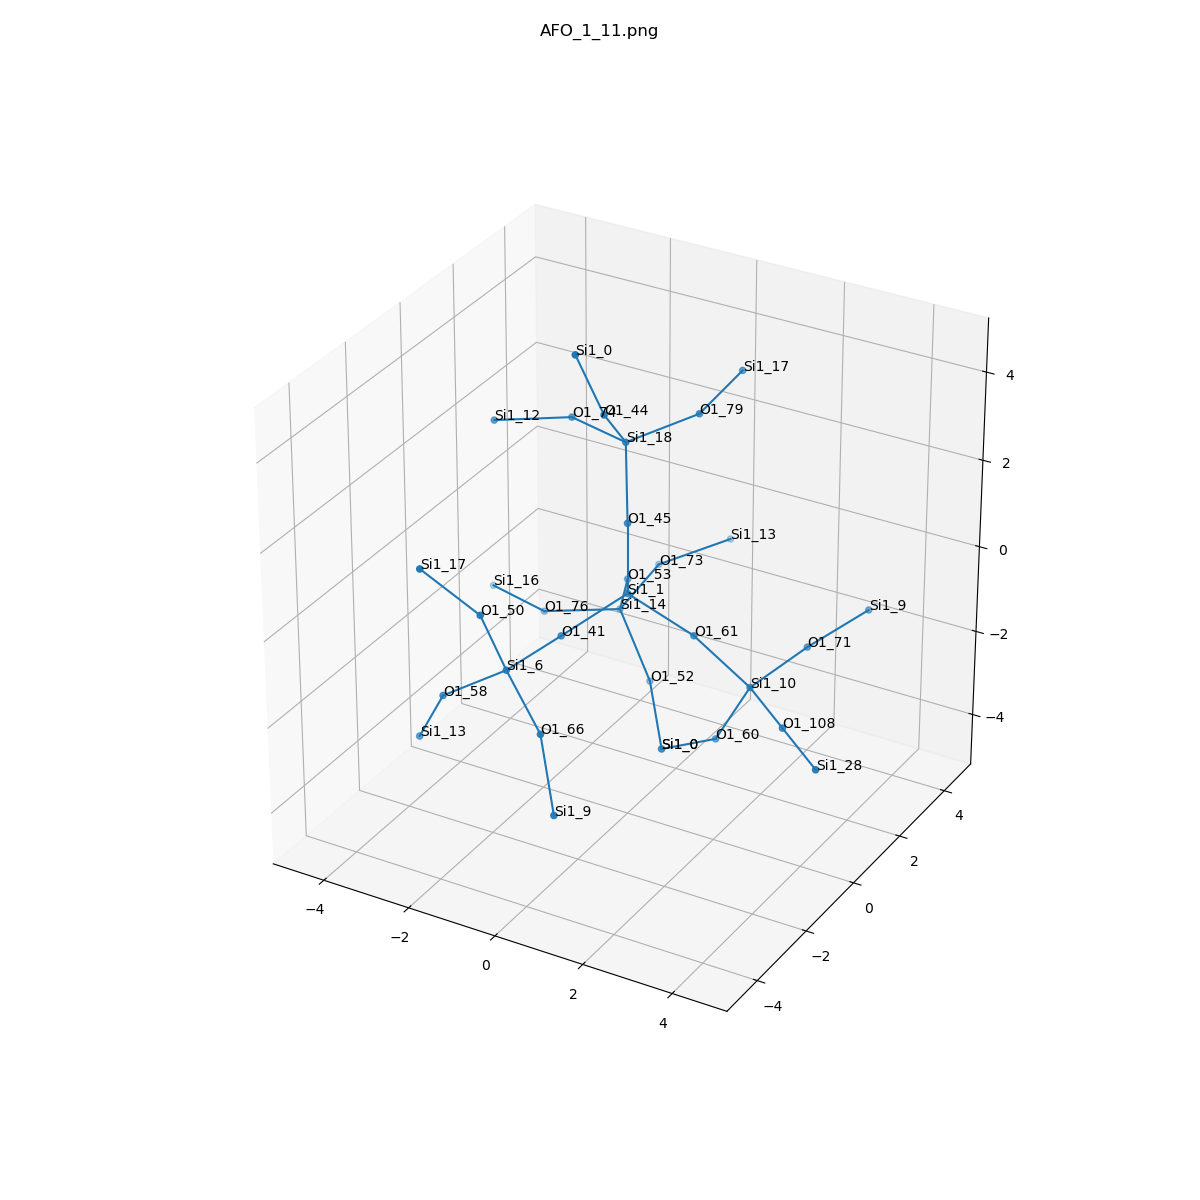

The data file committed next to this chart (first rows):
, neighbor_num, isite, atom, x, y, z, front_index
0, 0, 1, Si1, 0.0, 0.0, 0.0, 
1, 1, 53, O1, -0.7584, 1.316, -0.5372, 0.0
2, 1, 41, O1, -0.764, -1.308, -0.5423, 0.0
3, 1, 45, O1, 0.0, 0.0, 1.609, 0.0
4, 1, 61, O1, 1.518, 0.0, -0.535, 0.0
5, 2, 14, Si1, -1.38, 2.081, -1.809, 1.0
6, 2, 6, Si1, -1.082, -2.883, -0.6192, 2.0
7, 2, 18, Si1, -0.416, 0.6511, 3.021, 3.0
8, 2, 10, Si1, 2.535, 0.4858, -1.686, 4.0
9, 3, 73, O1, -1.37, 3.667, -1.529, 5.0
10, 3, 76, O1, -2.894, 1.588, -2.052, 5.0
11, 3, 52, O1, -0.4924, 1.77, -3.114, 5.0
12, 3, 66, O1, 0.1484, -3.649, -1.319, 6.0
13, 3, 58, O1, -2.419, -3.111, -1.488, 6.0
14, 3, 50, O1, -1.3, -3.465, 0.8651, 6.0
15, 3, 44, O1, -0.2656, -0.453, 4.183, 7.0
16, 3, 74, O1, -1.946, 1.15, 2.951, 7.0
17, 3, 79, O1, 0.5434, 1.904, 3.341, 7.0
18, 3, 108, O1, 3.803, -0.4989, -1.728, 8.0
19, 3, 71, O1, 3.019, 1.987, -1.372, 8.0
20, 3, 60, O1, 1.783, 0.4534, -3.11, 8.0
21, 4, 13, Si1, -0.3371, 4.862, -1.212, 9.0
22, 4, 16, Si1, -4.424, 2.086, -2.122, 10.0
23, 4, 0, Si1, 0.4029, 0.6871, -3.903, 11.0
24, 4, 9, Si1, 0.7737, -4.209, -2.694, 12.0
25, 4, 13, Si1, -3.205, -2.781, -2.853, 13.0
26, 4, 17, Si1, -2.221, -4.16, 1.988, 14.0
27, 4, 0, Si1, -0.5846, -0.997, 5.664, 15.0
28, 4, 12, Si1, -3.46, 0.6559, 2.708, 16.0
29, 4, 17, Si1, 0.6469, 3.484, 3.63, 17.0
30, 4, 28, Si1, 5.072, -1.484, -1.771, 18.0
31, 4, 9, Si1, 3.642, 3.435, -1.052, 19.0
32, 4, 0, Si1, 0.4029, 0.6871, -3.903, 20.0
